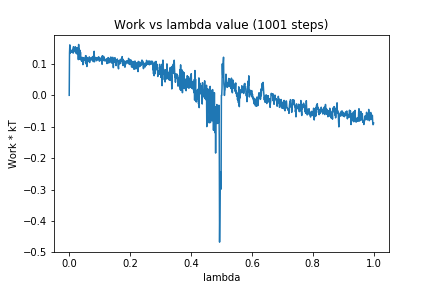

The data file committed next to this chart (first rows):
0, 0.0
1, 0.1348
2, 0.1605
3, 0.1335
4, 0.1375
5, 0.1365
6, 0.1426
7, 0.1389
8, 0.1381
9, 0.1387
10, 0.1433
11, 0.1462
12, 0.1389
13, 0.1343
14, 0.1548
15, 0.1394
16, 0.1441
17, 0.15
18, 0.1478
19, 0.1501
20, 0.1545
21, 0.1347
22, 0.1424
23, 0.1518
24, 0.1469
25, 0.1385
26, 0.1311
27, 0.1457
28, 0.1368
29, 0.1522
30, 0.1136
31, 0.1619
32, 0.1152
33, 0.1472
34, 0.1163
35, 0.1436
36, 0.1158
37, 0.1371
38, 0.1131
39, 0.1211
40, 0.1121
41, 0.1082
42, 0.1169
43, 0.1183
44, 0.1205
45, 0.09752
46, 0.105
47, 0.1034
48, 0.1196
49, 0.1134
50, 0.1122
51, 0.115
52, 0.1165
53, 0.1176
54, 0.1263
55, 0.1002
56, 0.1243
57, 0.1115
58, 0.09163
59, 0.1201
60, 0.1135
... 940 more rows
